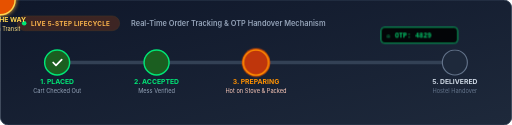
t = 0.00 s
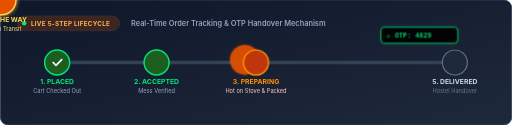
t = 0.38 s
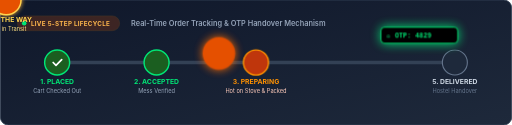
t = 1.13 s
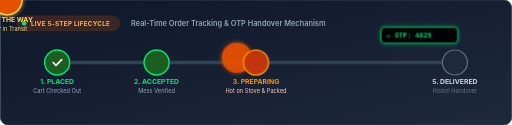
t = 1.50 s
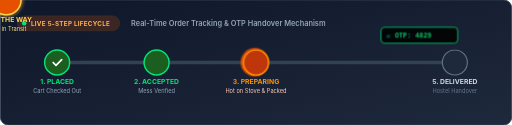
t = 1.88 s
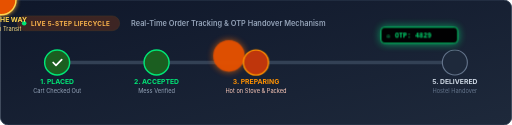
t = 2.63 s

The animated SVG that drew these frames (rendered in a browser with its animation timeline set to each time). Animation: 6 CSS @keyframes rules; one cycle of 3.00 s, repeats indefinitely.

<svg xmlns="http://www.w3.org/2000/svg" viewBox="0 0 900 220" width="100%" height="100%">
  <defs>
    <linearGradient id="trackBg" x1="0%" y1="0%" x2="100%" y2="100%">
      <stop offset="0%" stop-color="#0f172a" />
      <stop offset="100%" stop-color="#1e293b" />
    </linearGradient>

    <linearGradient id="activeBeam" x1="0%" y1="0%" x2="100%" y2="0%">
      <stop offset="0%" stop-color="#2e7d32" />
      <stop offset="50%" stop-color="#e65100" />
      <stop offset="100%" stop-color="#ff9100" />
    </linearGradient>

    <!-- Filters -->
    <filter id="neonGlow" x="-20%" y="-20%" width="140%" height="140%">
      <feGaussianBlur stdDeviation="4" result="blur" />
      <feComposite in="SourceGraphic" in2="blur" operator="over" />
    </filter>
  </defs>

  <style>
    @keyframes beamFlow {
      0% { stroke-dashoffset: 200; }
      100% { stroke-dashoffset: 0; }
    }
    @keyframes pulseCircle {
      0%, 100% { transform: scale(1); opacity: 0.9; }
      50% { transform: scale(1.15); opacity: 1; filter: drop-shadow(0 0 8px #ff6d00); }
    }
    @keyframes flameFlicker {
      0%, 100% { transform: scale(1) rotate(-1deg); }
      50% { transform: scale(1.12) rotate(2deg); fill: #ff9100; }
    }
    @keyframes scooterDrive {
      0% { transform: translateX(0px); }
      50% { transform: translateX(12px); }
      100% { transform: translateX(0px); }
    }
    @keyframes wheelSpin {
      0% { transform: rotate(0deg); }
      100% { transform: rotate(360deg); }
    }
    @keyframes otpGlow {
      0%, 100% { opacity: 0.85; }
      50% { opacity: 1; filter: drop-shadow(0 0 10px #00e676); }
    }

    .beam-path {
      stroke-dasharray: 12 8;
      animation: beamFlow 3s linear infinite;
    }
    .pulsing-step {
      animation: pulseCircle 2s ease-in-out infinite;
      transform-origin: center;
    }
    .flame-anim {
      animation: flameFlicker 1.2s ease-in-out infinite;
      transform-origin: center;
    }
    .scooter-anim {
      animation: scooterDrive 3s ease-in-out infinite;
    }
    .wheel {
      animation: wheelSpin 1s linear infinite;
      transform-origin: center;
    }
    .otp-badge {
      animation: otpGlow 2s ease-in-out infinite;
    }
  </style>

  <!-- Card Background -->
  <rect width="900" height="220" rx="14" fill="url(#trackBg)" stroke="#334155" stroke-width="1.5" />

  <!-- Top Status Banner -->
  <g transform="translate(30, 28)">
    <rect x="0" y="0" width="180" height="26" rx="13" fill="#e65100" opacity="0.2" stroke="#ff9100" stroke-width="1" />
    <circle cx="12" cy="13" r="4" fill="#00e676" />
    <text x="24" y="17" font-family="-apple-system, BlinkMacSystemFont, 'Segoe UI', Roboto, sans-serif" font-size="11" font-weight="700" fill="#ffb74d" letter-spacing="0.5">
      LIVE 5-STEP LIFECYCLE
    </text>

    <text x="200" y="18" font-family="-apple-system, BlinkMacSystemFont, 'Segoe UI', Roboto, sans-serif" font-size="13" font-weight="600" fill="#94a3b8">
      Real-Time Order Tracking &amp; OTP Handover Mechanism
    </text>
  </g>

  <!-- ============================================== -->
  <!-- CONNECTING TIMELINE TRACKS -->
  <!-- ============================================== -->

  <!-- Base Inactive Grey Track -->
  <line x1="100" y1="110" x2="800" y2="110" stroke="#334155" stroke-width="6" stroke-linecap="round" />

  <!-- Active Glowing Animated Beam from Step 1 to Step 4 -->
  <line x1="100" y1="110" x2="620" y2="110" stroke="url(#activeBeam)" stroke-width="6" stroke-linecap="round" class="beam-path" filter="url(#neonGlow)" />

  <!-- ============================================== -->
  <!-- STEP 1: PLACED (Done) -->
  <!-- ============================================== -->
  <g transform="translate(100, 110)">
    <!-- Node Outer Circle -->
    <circle cx="0" cy="0" r="22" fill="#1b5e20" stroke="#00e676" stroke-width="2.5" />
    <!-- Checkmark Icon -->
    <path d="M-7,0 L-2,5 L8,-5" fill="none" stroke="#ffffff" stroke-width="3" stroke-linecap="round" stroke-linejoin="round" />
    
    <!-- Text Labels -->
    <text x="0" y="38" text-anchor="middle" font-family="-apple-system, BlinkMacSystemFont, 'Segoe UI', Roboto, sans-serif" font-size="12" font-weight="700" fill="#00e676">
      1. PLACED
    </text>
    <text x="0" y="54" text-anchor="middle" font-family="-apple-system, BlinkMacSystemFont, 'Segoe UI', Roboto, sans-serif" font-size="10" font-weight="400" fill="#94a3b8">
      Cart Checked Out
    </text>
  </g>

  <!-- ============================================== -->
  <!-- STEP 2: ACCEPTED (Done) -->
  <!-- ============================================== -->
  <g transform="translate(275, 110)">
    <circle cx="0" cy="0" r="22" fill="#1b5e20" stroke="#00e676" stroke-width="2.5" />
    <!-- Chef Hat Icon -->
    <text x="0" y="7" text-anchor="middle" font-size="18">👩‍🍳</text>
    
    <text x="0" y="38" text-anchor="middle" font-family="-apple-system, BlinkMacSystemFont, 'Segoe UI', Roboto, sans-serif" font-size="12" font-weight="700" fill="#00e676">
      2. ACCEPTED
    </text>
    <text x="0" y="54" text-anchor="middle" font-family="-apple-system, BlinkMacSystemFont, 'Segoe UI', Roboto, sans-serif" font-size="10" font-weight="400" fill="#94a3b8">
      Mess Verified
    </text>
  </g>

  <!-- ============================================== -->
  <!-- STEP 3: PREPARING (Pulsing Flame) -->
  <!-- ============================================== -->
  <g transform="translate(450, 110)">
    <!-- Pulsing Outer Ring -->
    <circle cx="0" cy="0" r="25" fill="#e65100" opacity="0.3" class="pulsing-step" />
    <circle cx="0" cy="0" r="22" fill="#bf360c" stroke="#ff9100" stroke-width="2.5" />
    <!-- Animated Cooking Pot / Flame -->
    <text x="0" y="7" text-anchor="middle" font-size="18" class="flame-anim">🍳</text>
    
    <text x="0" y="38" text-anchor="middle" font-family="-apple-system, BlinkMacSystemFont, 'Segoe UI', Roboto, sans-serif" font-size="12" font-weight="700" fill="#ff9100">
      3. PREPARING
    </text>
    <text x="0" y="54" text-anchor="middle" font-family="-apple-system, BlinkMacSystemFont, 'Segoe UI', Roboto, sans-serif" font-size="10" font-weight="400" fill="#ffccbc">
      Hot on Stove &amp; Packed
    </text>
  </g>

  <!-- ============================================== -->
  <!-- STEP 4: OUT FOR DELIVERY (Animated Scooter Riding) -->
  <!-- ============================================== -->
  <g transform="translate(625, 110)" class="scooter-anim">
    <circle cx="0" cy="0" r="26" fill="#e65100" stroke="#ffd54f" stroke-width="2.5" filter="url(#neonGlow)" />
    <!-- Scooter Icon -->
    <text x="0" y="7" text-anchor="middle" font-size="20">🛵</text>
    
    <text x="0" y="38" text-anchor="middle" font-family="-apple-system, BlinkMacSystemFont, 'Segoe UI', Roboto, sans-serif" font-size="12" font-weight="700" fill="#ffd54f">
      4. ON THE WAY
    </text>
    <text x="0" y="54" text-anchor="middle" font-family="-apple-system, BlinkMacSystemFont, 'Segoe UI', Roboto, sans-serif" font-size="10" font-weight="400" fill="#ffe082">
      Rider in Transit
    </text>
  </g>

  <!-- ============================================== -->
  <!-- STEP 5: DELIVERED (Handover via OTP) -->
  <!-- ============================================== -->
  <g transform="translate(800, 110)">
    <circle cx="0" cy="0" r="22" fill="#1e293b" stroke="#64748b" stroke-width="2" />
    <!-- Door / Delivery Box Icon -->
    <text x="0" y="7" text-anchor="middle" font-size="17">🍱</text>
    
    <text x="0" y="38" text-anchor="middle" font-family="-apple-system, BlinkMacSystemFont, 'Segoe UI', Roboto, sans-serif" font-size="12" font-weight="700" fill="#cbd5e1">
      5. DELIVERED
    </text>
    <text x="0" y="54" text-anchor="middle" font-family="-apple-system, BlinkMacSystemFont, 'Segoe UI', Roboto, sans-serif" font-size="10" font-weight="400" fill="#64748b">
      Hostel Handover
    </text>
  </g>

  <!-- Floating Active OTP Badge above Step 4 & 5 -->
  <g transform="translate(670, 48)" class="otp-badge">
    <rect x="0" y="0" width="135" height="28" rx="6" fill="#000000" stroke="#00e676" stroke-width="1.5" />
    <text x="10" y="18" font-family="Courier, monospace" font-size="12" font-weight="bold" fill="#00e676">
      🔐 OTP: 4829
    </text>
  </g>

</svg>
